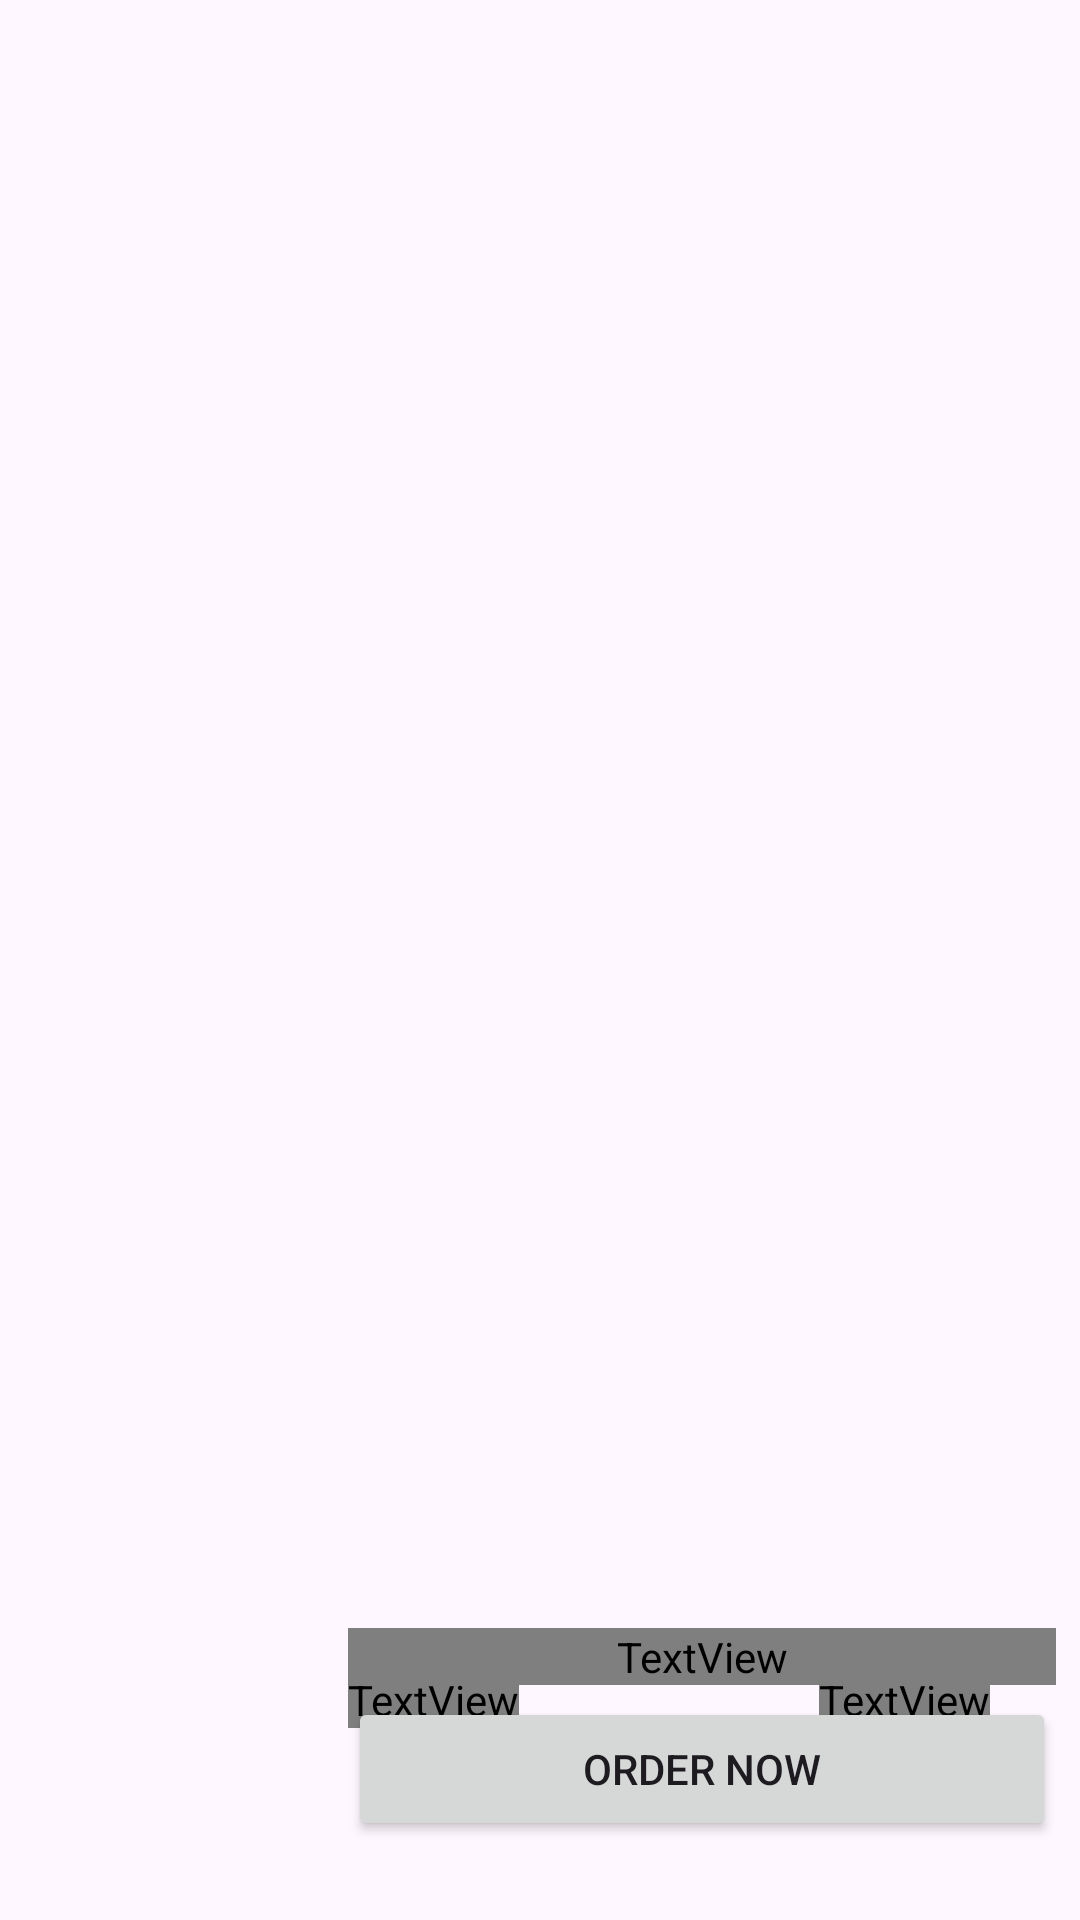

Write the Android layout XML for this screen, with the resource values it uses.
<!-- AndroidManifest.xml: application theme Theme.Foodgasm -->
<!-- res/layout/child_item.xml -->
<?xml version="1.0" encoding="utf-8"?>
<androidx.constraintlayout.widget.ConstraintLayout xmlns:android="http://schemas.android.com/apk/res/android"
    xmlns:app="http://schemas.android.com/apk/res-auto"
    xmlns:tools="http://schemas.android.com/tools"
    android:layout_width="match_parent"
    android:layout_margin="8dp"
    android:background="@drawable/card_background"
    android:elevation="8dp"
    android:layout_height="wrap_content">

    <com.google.android.material.imageview.ShapeableImageView
        android:id="@+id/image"
        android:layout_width="100dp"
        android:layout_height="0dp"
        android:layout_marginStart="8dp"
        android:layout_marginTop="8dp"
        android:scaleType="centerCrop"
        tools:src="@tools:sample/backgrounds/scenic"
        app:layout_constraintBottom_toTopOf="@+id/guideline"
        app:layout_constraintStart_toStartOf="parent"
        app:layout_constraintTop_toTopOf="parent"
        app:shapeAppearanceOverlay="@style/RoundedCornerShapeAppearance" />


    <TextView
        android:id="@+id/name"
        android:layout_width="wrap_content"
        android:layout_height="wrap_content"
        android:layout_marginStart="8dp"
        android:layout_marginEnd="8dp"
        android:fontFamily="@font/poppins_light"
        android:textSize="18sp"
        app:layout_constraintBottom_toTopOf="@+id/guideline"
        app:layout_constraintHorizontal_bias="0.0"
        app:layout_constraintStart_toEndOf="@id/image"
        app:layout_constraintTop_toTopOf="@id/image"
        app:layout_constraintVertical_bias="1.0"
        tools:text="Food Item" />

    <TextView
        android:id="@+id/price"
        android:layout_width="wrap_content"
        android:layout_height="wrap_content"
        android:fontFamily="@font/poppins_light"
        android:textSize="18sp"
        app:layout_constraintBottom_toTopOf="@+id/guideline"
        app:layout_constraintEnd_toEndOf="parent"
        app:layout_constraintHorizontal_bias="0.769"
        app:layout_constraintStart_toEndOf="@+id/name"
        app:layout_constraintTop_toTopOf="@+id/name"
        app:layout_constraintVertical_bias="0.0"
        tools:text="Rs. 120" />

    <TextView
        android:id="@+id/desc"
        android:layout_width="0dp"
        android:layout_height="wrap_content"
        android:layout_marginStart="8dp"
        android:layout_marginTop="4dp"
        android:layout_marginEnd="8dp"
        android:ellipsize="end"
        android:fontFamily="@font/poppins_light"
        android:maxLines="1"
        android:textSize="14sp"
        app:layout_constraintBottom_toTopOf="@+id/orderButton"
        app:layout_constraintEnd_toEndOf="parent"
        app:layout_constraintHorizontal_bias="0.0"
        app:layout_constraintStart_toEndOf="@id/image"
        app:layout_constraintTop_toBottomOf="@id/name"
        tools:text="This is a long description that may overflow from the layout, so we want to display it with three dots at the end." />

    <Button
        android:id="@+id/orderButton"
        android:layout_width="0dp"
        android:layout_height="wrap_content"
        android:layout_marginStart="8dp"
        android:layout_marginTop="4dp"
        android:layout_marginEnd="8dp"
        android:text="Order Now"
        app:layout_constraintBottom_toTopOf="@+id/guideline"
        app:layout_constraintEnd_toEndOf="parent"
        app:layout_constraintStart_toEndOf="@id/image"
        app:layout_constraintTop_toBottomOf="@id/desc" />

    
    <androidx.constraintlayout.widget.Guideline
        android:id="@+id/guideline"
        android:layout_width="wrap_content"
        android:layout_height="wrap_content"
        android:orientation="horizontal"
        app:layout_constraintGuide_percent="0.90" />

</androidx.constraintlayout.widget.ConstraintLayout>
<!-- resources referenced by this layout -->
<resources>
  <style name="RoundedCornerShapeAppearance">
          <item name="cornerFamily">rounded</item>
          <item name="cornerSize">8dp</item>
      </style>
  <style name="Theme.Foodgasm" parent="Base.Theme.Foodgasm" />
  <style name="Base.Theme.Foodgasm" parent="Theme.Material3.Light.NoActionBar">
          
          
      </style>
</resources>
